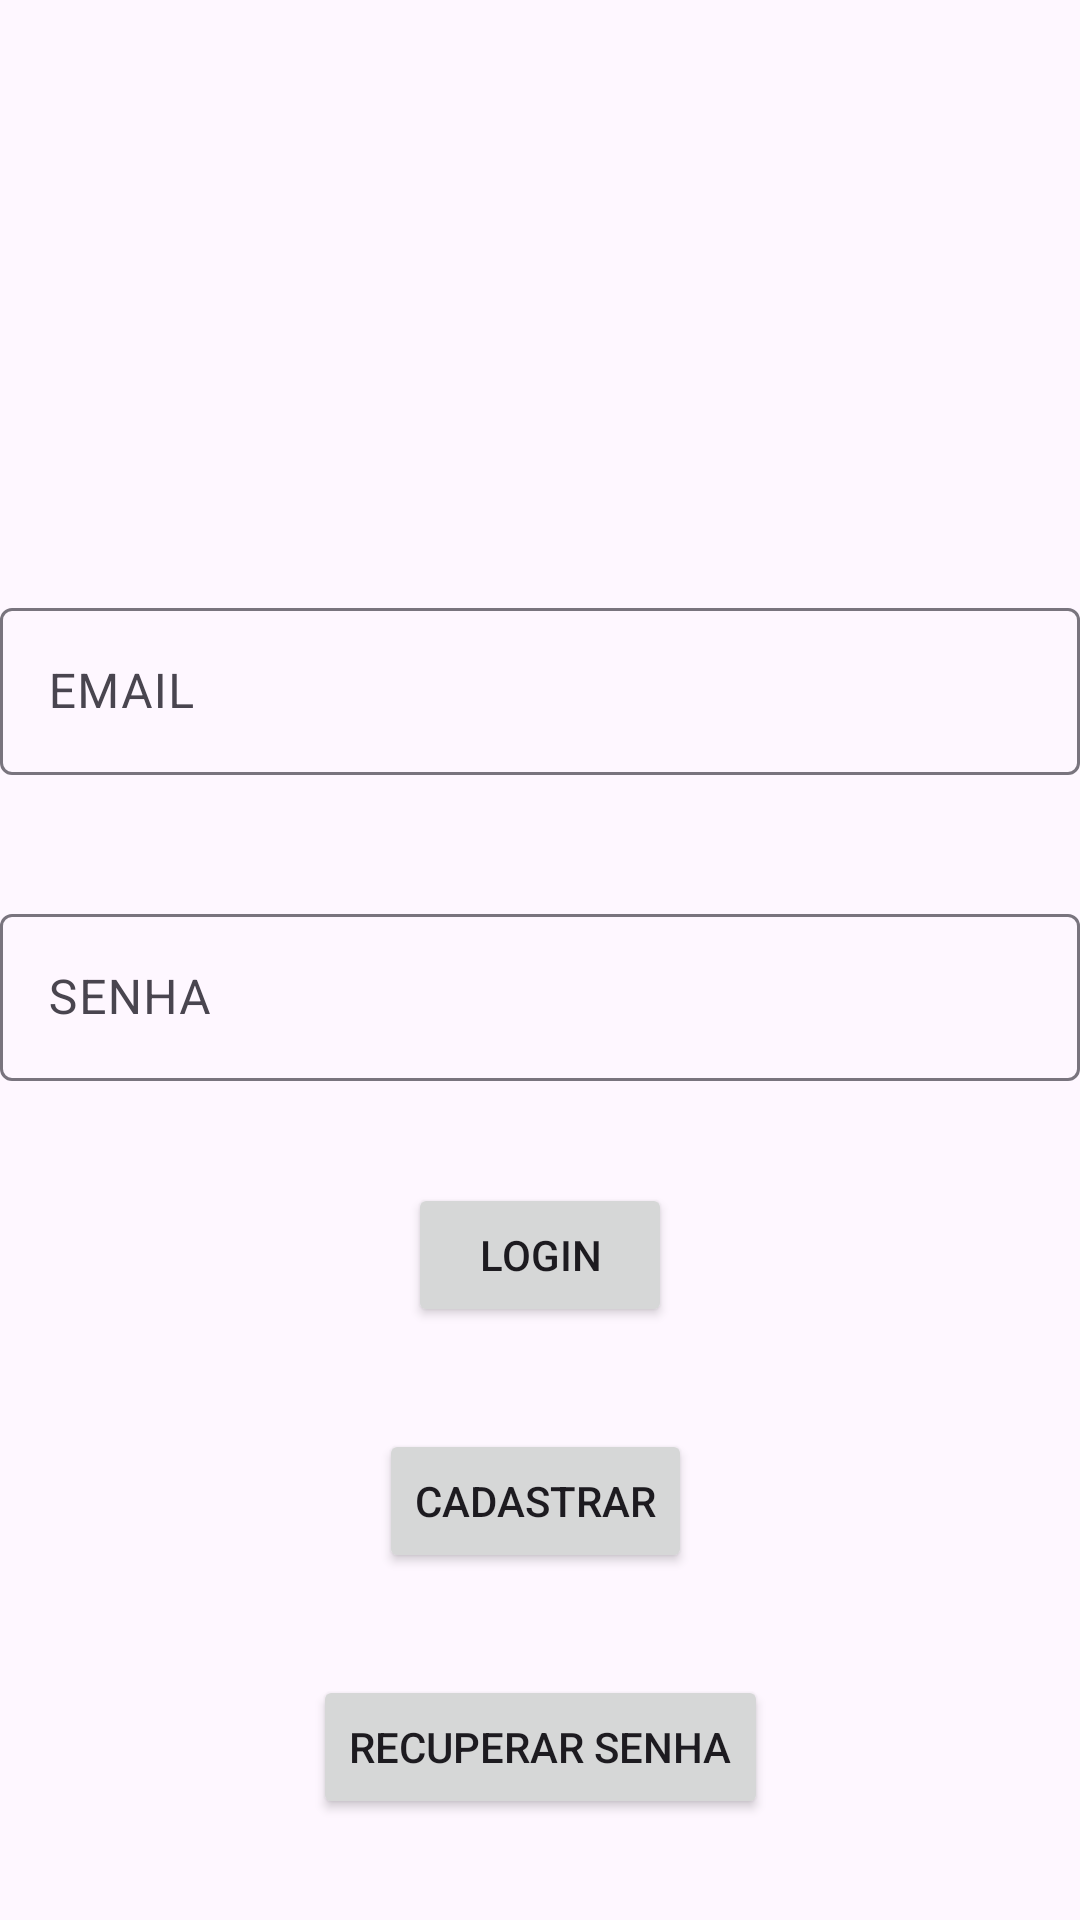

Layout XML and referenced resources for this Android screen:
<!-- AndroidManifest.xml: application theme Theme.Teste13 -->
<!-- res/layout/activity_main.xml -->
<?xml version="1.0" encoding="utf-8"?>
<androidx.constraintlayout.widget.ConstraintLayout xmlns:android="http://schemas.android.com/apk/res/android"
    xmlns:app="http://schemas.android.com/apk/res-auto"
    xmlns:tools="http://schemas.android.com/tools"
    android:layout_width="match_parent"
    android:layout_height="match_parent"
    tools:context=".MainActivity">

    <Button
        android:id="@+id/B1"
        android:layout_width="wrap_content"
        android:layout_height="wrap_content"
        android:onClick="login"
        android:text="LOGIN"
        app:layout_constraintBottom_toBottomOf="parent"
        app:layout_constraintEnd_toEndOf="parent"
        app:layout_constraintStart_toStartOf="parent"
        app:layout_constraintTop_toTopOf="parent"
        app:layout_constraintVertical_bias="0.666" />

    <Button
        android:id="@+id/B2"
        android:layout_width="wrap_content"
        android:layout_height="wrap_content"
        android:onClick="cadastrar"
        android:text="CADASTRAR"
        app:layout_constraintBottom_toBottomOf="parent"
        app:layout_constraintEnd_toEndOf="parent"
        app:layout_constraintHorizontal_bias="0.494"
        app:layout_constraintStart_toStartOf="parent"
        app:layout_constraintTop_toBottomOf="@+id/B1"
        app:layout_constraintVertical_bias="0.227" />

    <com.google.android.material.textfield.TextInputLayout
        android:id="@+id/EMAIL"
        android:layout_width="360dp"
        android:layout_height="wrap_content"
        app:layout_constraintBottom_toBottomOf="parent"
        app:layout_constraintEnd_toEndOf="parent"
        app:layout_constraintHorizontal_bias="0.49"
        app:layout_constraintStart_toStartOf="parent"
        app:layout_constraintTop_toTopOf="parent"
        app:layout_constraintVertical_bias="0.341">

        <com.google.android.material.textfield.TextInputEditText
            android:layout_width="match_parent"
            android:layout_height="wrap_content"
            android:hint="EMAIL" />
    </com.google.android.material.textfield.TextInputLayout>

    <com.google.android.material.textfield.TextInputLayout
        android:id="@+id/SENHA"
        android:layout_width="360dp"
        android:layout_height="wrap_content"
        app:layout_constraintBottom_toBottomOf="parent"
        app:layout_constraintEnd_toEndOf="parent"
        app:layout_constraintHorizontal_bias="0.49"
        app:layout_constraintStart_toStartOf="parent"
        app:layout_constraintTop_toBottomOf="@+id/EMAIL"
        app:layout_constraintVertical_bias="0.128">

        <com.google.android.material.textfield.TextInputEditText
            android:layout_width="match_parent"
            android:layout_height="wrap_content"
            android:hint="SENHA" />
    </com.google.android.material.textfield.TextInputLayout>

    <Button
        android:id="@+id/B3"
        android:layout_width="wrap_content"
        android:layout_height="wrap_content"
        android:onClick="recuperarSenha"
        android:text="RECUPERAR SENHA"
        app:layout_constraintBottom_toBottomOf="parent"
        app:layout_constraintEnd_toEndOf="parent"
        app:layout_constraintStart_toStartOf="parent"
        app:layout_constraintTop_toBottomOf="@+id/B2" />

</androidx.constraintlayout.widget.ConstraintLayout>
<!-- resources referenced by this layout -->
<resources>
  <style name="Theme.Teste13" parent="Base.Theme.Teste13" />
  <style name="Base.Theme.Teste13" parent="Theme.Material3.DayNight.NoActionBar">
          
          
      </style>
</resources>
